6-way image classification set "USCS-Dataset" from GitHub (Rujiyuan/USCS-Dataset); label vocabulary: attack, defense, defensive, encirclement, maneuver, offensive.

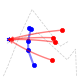
Label: defense

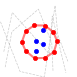
Label: encirclement

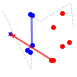
Label: defensive

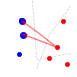
Label: attack

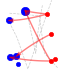
Label: offensive

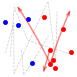
Label: maneuver
